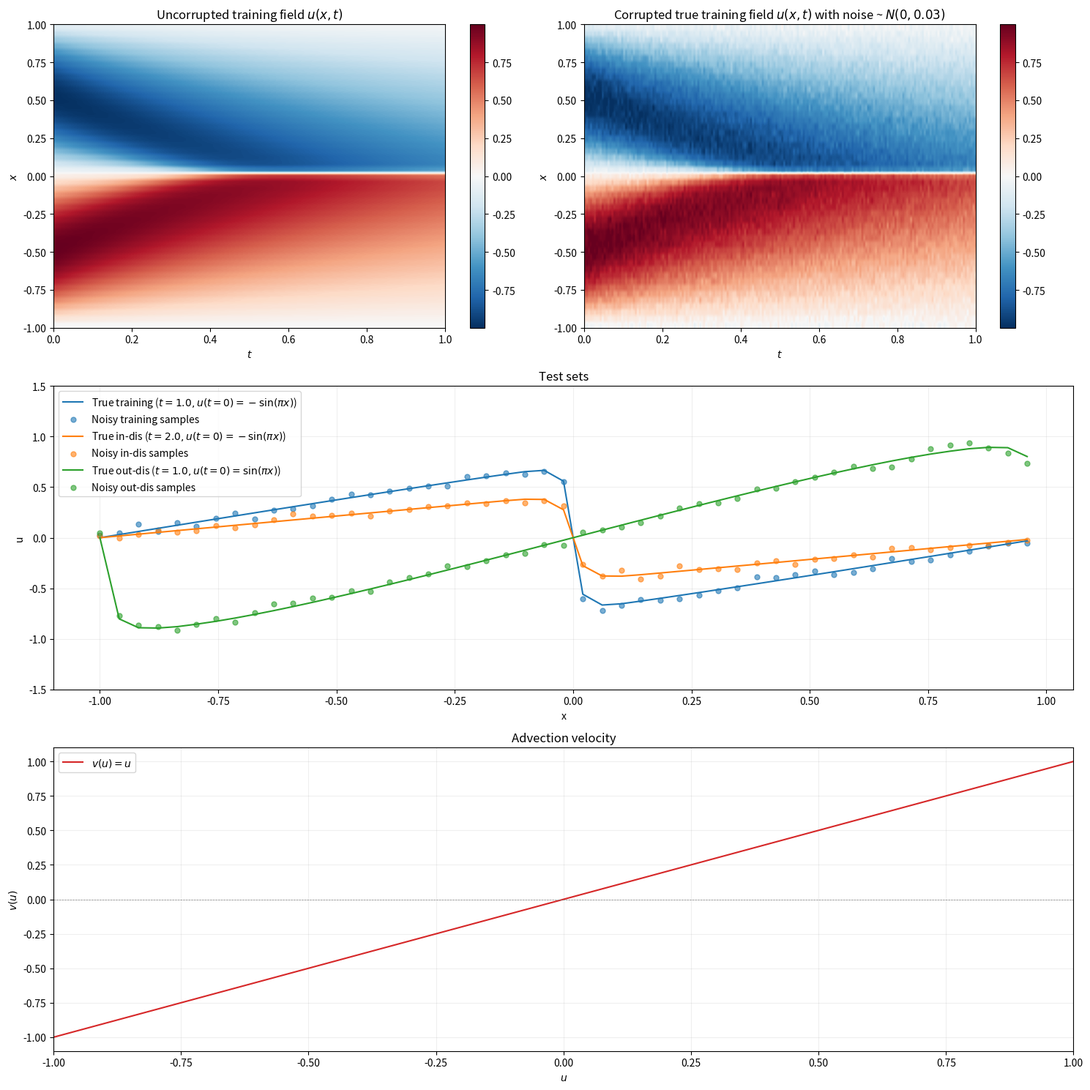

Reproduce this figure in Python.
import numpy as np
from scipy.integrate import solve_ivp
import matplotlib.pyplot as plt
from pathlib import Path


np.random.seed(42)


def generate_burgers_data(visual_data=True):
    D = 0.01 / np.pi
    L = 2.0
    Nx = 49
    Nt = 201
    noise_std = 0.03
    save_path = Path(".")
    save_path.mkdir(parents=True, exist_ok=True)

    x = np.linspace(-1, 1, Nx, endpoint=False)
    dx = x[1] - x[0]

    def advection(u):
        return u

    def burgers(t, u):
        u_pad = np.pad(u, 1, mode='wrap')
        u_left = u_pad[:-2]
        u_right = u_pad[2:]

        # Upwind advection
        ux_left = (u - u_left) / dx
        ux_right = (u_right - u) / dx
        u_x = np.where(u > 0, ux_left, ux_right)

        u_xx = (u_right - 2 * u + u_left) / (dx**2)

        dudt = -advection(u) * u_x + D * u_xx
        return dudt

    def add_noise(u):
        return u + np.random.normal(0, noise_std, u.shape)

    u0_train = - np.sin(np.pi * x)
    t_span_indis = [0, 2.0]
    Nt_total = 2 * (Nt - 1) + 1
    t_eval_indis = np.linspace(0, 2.0, Nt_total)

    sol_indis = solve_ivp(burgers, t_span_indis, u0_train, t_eval=t_eval_indis, method='RK45')

    # Training data
    t_train = t_eval_indis[:201]
    u_train_true = sol_indis.y[:, :201].T
    u_train_noisy = add_noise(u_train_true)

    # In-dis test data
    u_indis_true = sol_indis.y[:, -1]
    u_indis_noisy = add_noise(u_indis_true)

    # Out-dis test data
    u0_ood = np.sin(np.pi * x)
    sol_ood = solve_ivp(burgers, [0, 1], u0_ood, t_eval=[0.5])
    u_ood_true = sol_ood.y[:, 0]
    u_ood_noisy = add_noise(u_ood_true)

    # full data
    t_full = t_eval_indis
    u_full = sol_indis.y.T
    u_adv = np.linspace(-1.0, 1.0, 100)
    true_adv = advection(u_adv)

    np.save(save_path / "t_full.npy", t_full)
    np.save(save_path / "u_full.npy", u_full)
    np.save(save_path / "u_adv.npy", u_adv)
    np.save(save_path / "true_adv.npy", true_adv)

    np.save(save_path / "x_train.npy", x)
    np.save(save_path / "t_train.npy", t_train)
    np.save(save_path / "u_train.npy", u_train_noisy)

    np.save(save_path / "x_train-test.npy", x)
    np.save(save_path / "u_train-test.npy", u_train_noisy[-1])

    np.save(save_path / "x_in-test.npy", x)
    np.save(save_path / "u_in-test.npy", u_indis_noisy)

    np.save(save_path / "x_out-test.npy", x)
    np.save(save_path / "u_out-test.npy", u_ood_noisy)

    # Visualization
    if visual_data:

        fig = plt.figure(figsize=(15, 15))
        gs = fig.add_gridspec(3, 2)

        # Unnoisy training data
        ax1 = fig.add_subplot(gs[0, 0])
        im1 = ax1.imshow(u_train_true.T, extent=[0, 1, -1, 1], origin="lower", aspect="auto", cmap="RdBu_r")
        ax1.set_title("Uncorrupted training field $u(x, t)$")
        ax1.set_xlabel("$t$")
        ax1.set_ylabel("$x$")
        fig.colorbar(im1, ax=ax1)

        # True training field
        ax2 = fig.add_subplot(gs[0, 1])
        im2 = ax2.imshow(u_train_noisy.T, extent=[0, 1, -1, 1], origin="lower", aspect="auto", cmap="RdBu_r", vmin=im1.get_array().min(), vmax=im1.get_array().max())
        ax2.set_title(f"Corrupted true training field $u(x,t)$ with noise ~ $N(0, {noise_std})$")
        ax2.set_xlabel("$t$")
        ax2.set_ylabel("$x$")
        fig.colorbar(im2, ax=ax2)

        # Test snapshots with noise
        ax3 = fig.add_subplot(gs[1, :])

        # Training test
        ax3.plot(x, u_train_true[-1], label="True training ($t=1.0, u(t=0) = -\\sin(\\pi x)$)", lw=1.5)
        ax3.scatter(x, u_train_noisy[-1], color="C0", s=25, label="Noisy training samples", alpha=0.6)

        # In-dis test (extrapolation in time)
        ax3.plot(x, u_indis_true, label="True in-dis ($t=2.0, u(t=0) = -\\sin(\\pi x)$)", lw=1.5)
        ax3.scatter(x, u_indis_noisy, color="C1", s=25, label="Noisy in-dis samples", alpha=0.6)

        # Out-dis test (generalization to new IC)
        ax3.plot(x, u_ood_true, label="True out-dis ($t=1.0, u(t=0) = \\sin(\\pi x)$)", lw=1.5)
        ax3.scatter(x, u_ood_noisy, color="C2", s=25, label="Noisy out-dis samples", alpha=0.6)

        ax3.set_ylim(-1.5, 1.5)
        ax3.set_xlabel("x")
        ax3.set_ylabel("u")
        ax3.set_title("Test sets")
        ax3.legend()
        ax3.grid(True, alpha=0.2)

        # Advection plot
        u_adv = np.linspace(-1.0, 1.0, 100)
        adv_u = advection(u_adv)

        ax4 = fig.add_subplot(gs[2, :])
        ax4.plot(u_adv, adv_u, label="$v(u) = u$", color="C3")
        ax4.set_xlabel("$u$")
        ax4.set_ylabel("$v(u)$")
        ax4.set_title("Advection velocity")
        ax4.axhline(0, color="gray", lw=0.5, ls="--")
        ax4.set_xlim(-1.0, 1.0)
        ax4.legend()
        ax4.grid(True, alpha=0.2)

        plt.tight_layout()
        plt.savefig(save_path / "synthetic_data.jpg", dpi=300)
        plt.show()


if __name__ == "__main__":
    generate_burgers_data(visual_data=True)
